Labelled photos from "Segmented", an image-classification folder in agb2k/Multi-View-Oil-Palm-Seed-Classification-Correspondence. The possible labels are: bad seed, good seed.

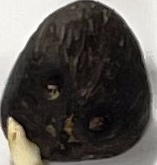
Label: bad seed

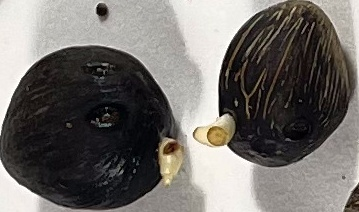
Label: good seed

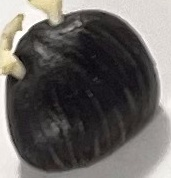
Label: good seed

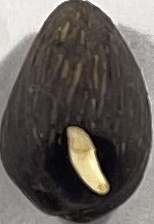
Label: bad seed

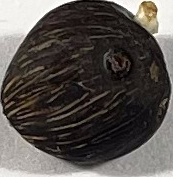
Label: bad seed

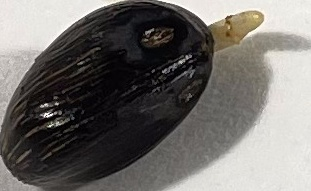
Label: good seed
